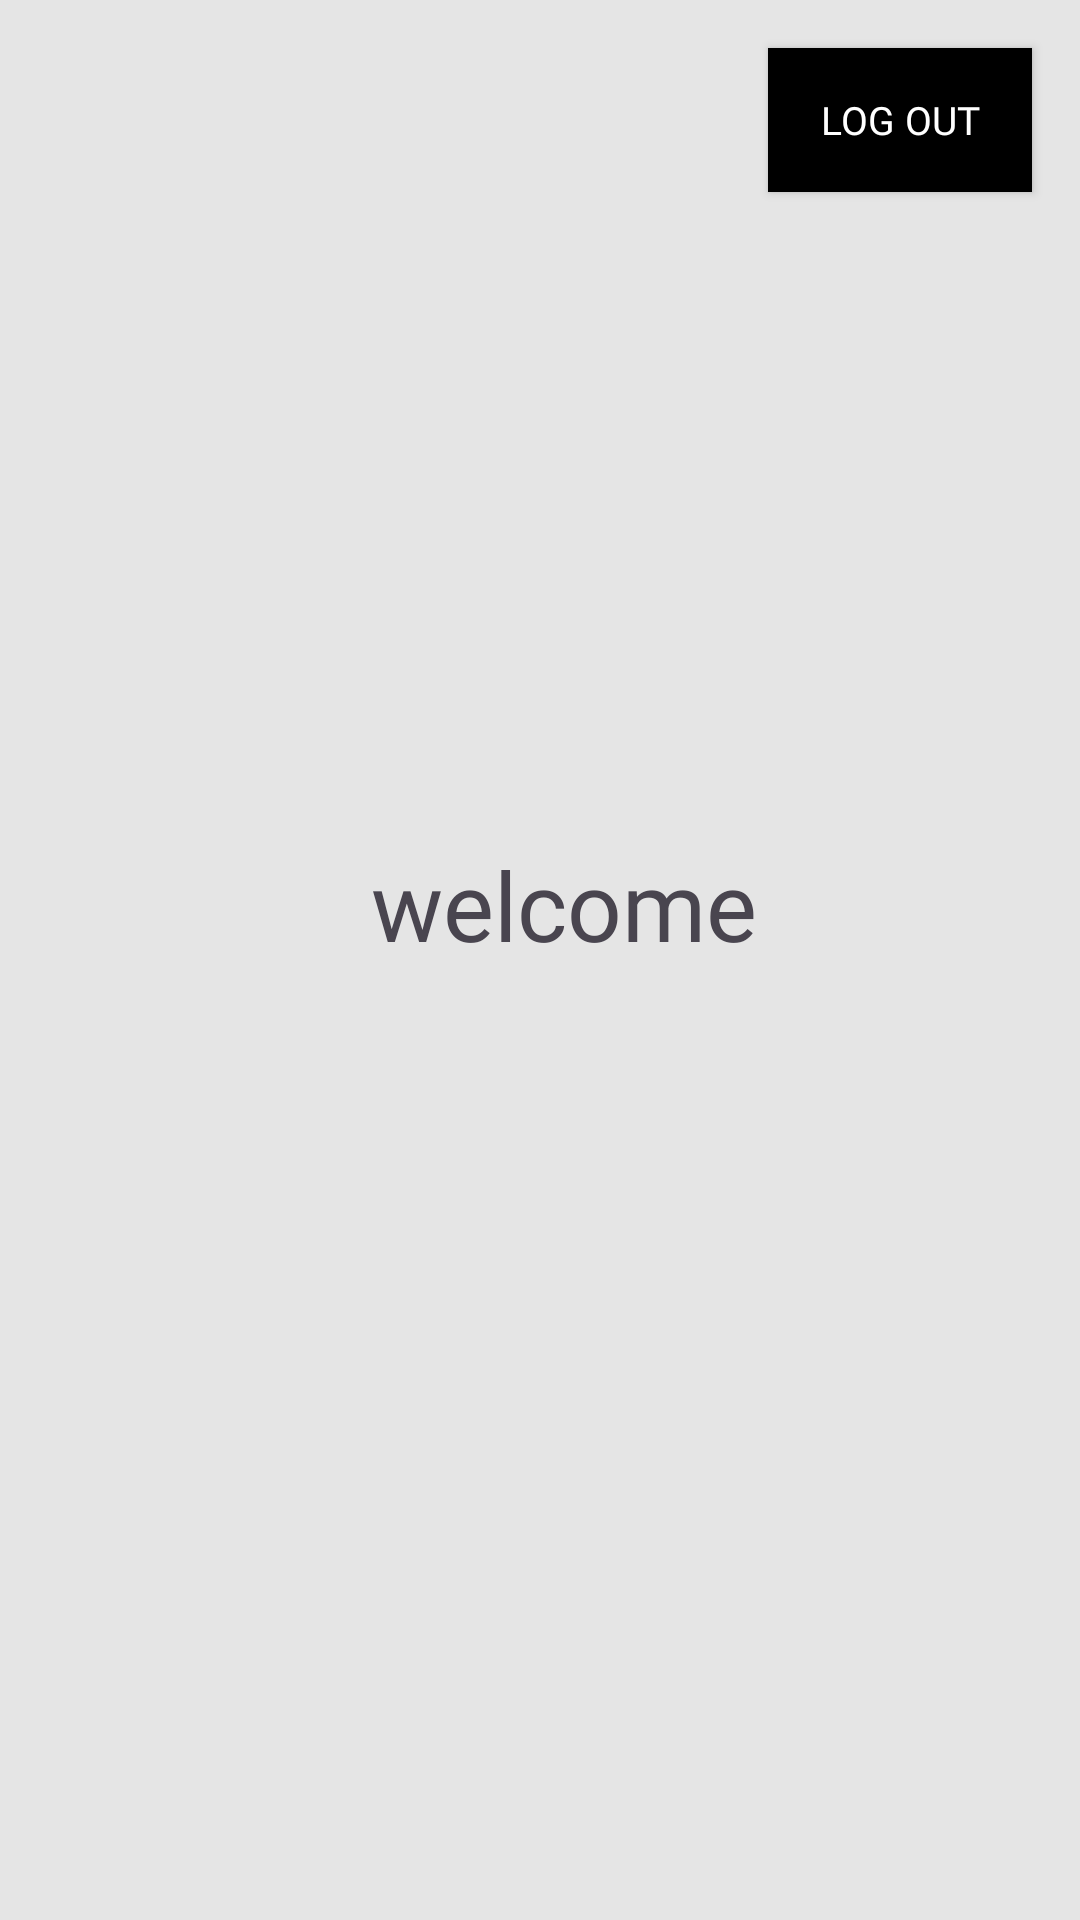

Android layout source for this screen:
<!-- AndroidManifest.xml: application theme Theme.Material3.Light.NoActionBar -->
<!-- res/layout/activity_logged_in.xml -->
<?xml version="1.0" encoding="utf-8"?>
<androidx.constraintlayout.widget.ConstraintLayout xmlns:android="http://schemas.android.com/apk/res/android"
    xmlns:tools="http://schemas.android.com/tools"
    android:layout_width="match_parent"
    android:layout_height="match_parent"
    xmlns:app="http://schemas.android.com/apk/res-auto"
    android:background="@color/bg_white"
    tools:context=".loggedIn.LoggedInActivity">

    <androidx.appcompat.widget.AppCompatTextView
        android:id="@+id/tvWelcome"
        android:layout_width="wrap_content"
        android:layout_height="wrap_content"
        android:layout_marginStart="@dimen/dimen_16dp"
        android:layout_marginTop="280dp"
        android:fontFamily="@font/comfortaa_bold"
        android:text="@string/welcome"
        android:textSize="@dimen/dimen_32sp"
        app:layout_constraintEnd_toEndOf="parent"
        app:layout_constraintStart_toStartOf="parent"
        app:layout_constraintTop_toTopOf="parent" />
    <androidx.appcompat.widget.AppCompatButton
        android:id="@+id/btnLogOut"
        android:layout_width="wrap_content"
        android:layout_height="wrap_content"
        android:layout_marginEnd="@dimen/dimen_16dp"
        android:padding="8dp"
        android:layout_marginTop="@dimen/dimen_16dp"
        android:background="@color/black"
        android:fontFamily="@font/roboto_medium"
        android:text="@string/log_out"
        android:textColor="@color/white"
        android:textSize="@dimen/dimen_13sp"
        app:layout_constraintEnd_toEndOf="parent"
        app:layout_constraintTop_toTopOf="parent"/>
</androidx.constraintlayout.widget.ConstraintLayout>
<!-- resources referenced by this layout -->
<resources>
  <color name="bg_white">#E5E5E5</color>
  <color name="black">#FF000000</color>
  <color name="white">#FFFFFFFF</color>
  <dimen name="dimen_13sp">13sp</dimen>
  <dimen name="dimen_16dp">16dp</dimen>
  <dimen name="dimen_32sp">32sp</dimen>
  <string name="log_out">log Out</string>
  <string name="welcome">welcome</string>
</resources>
